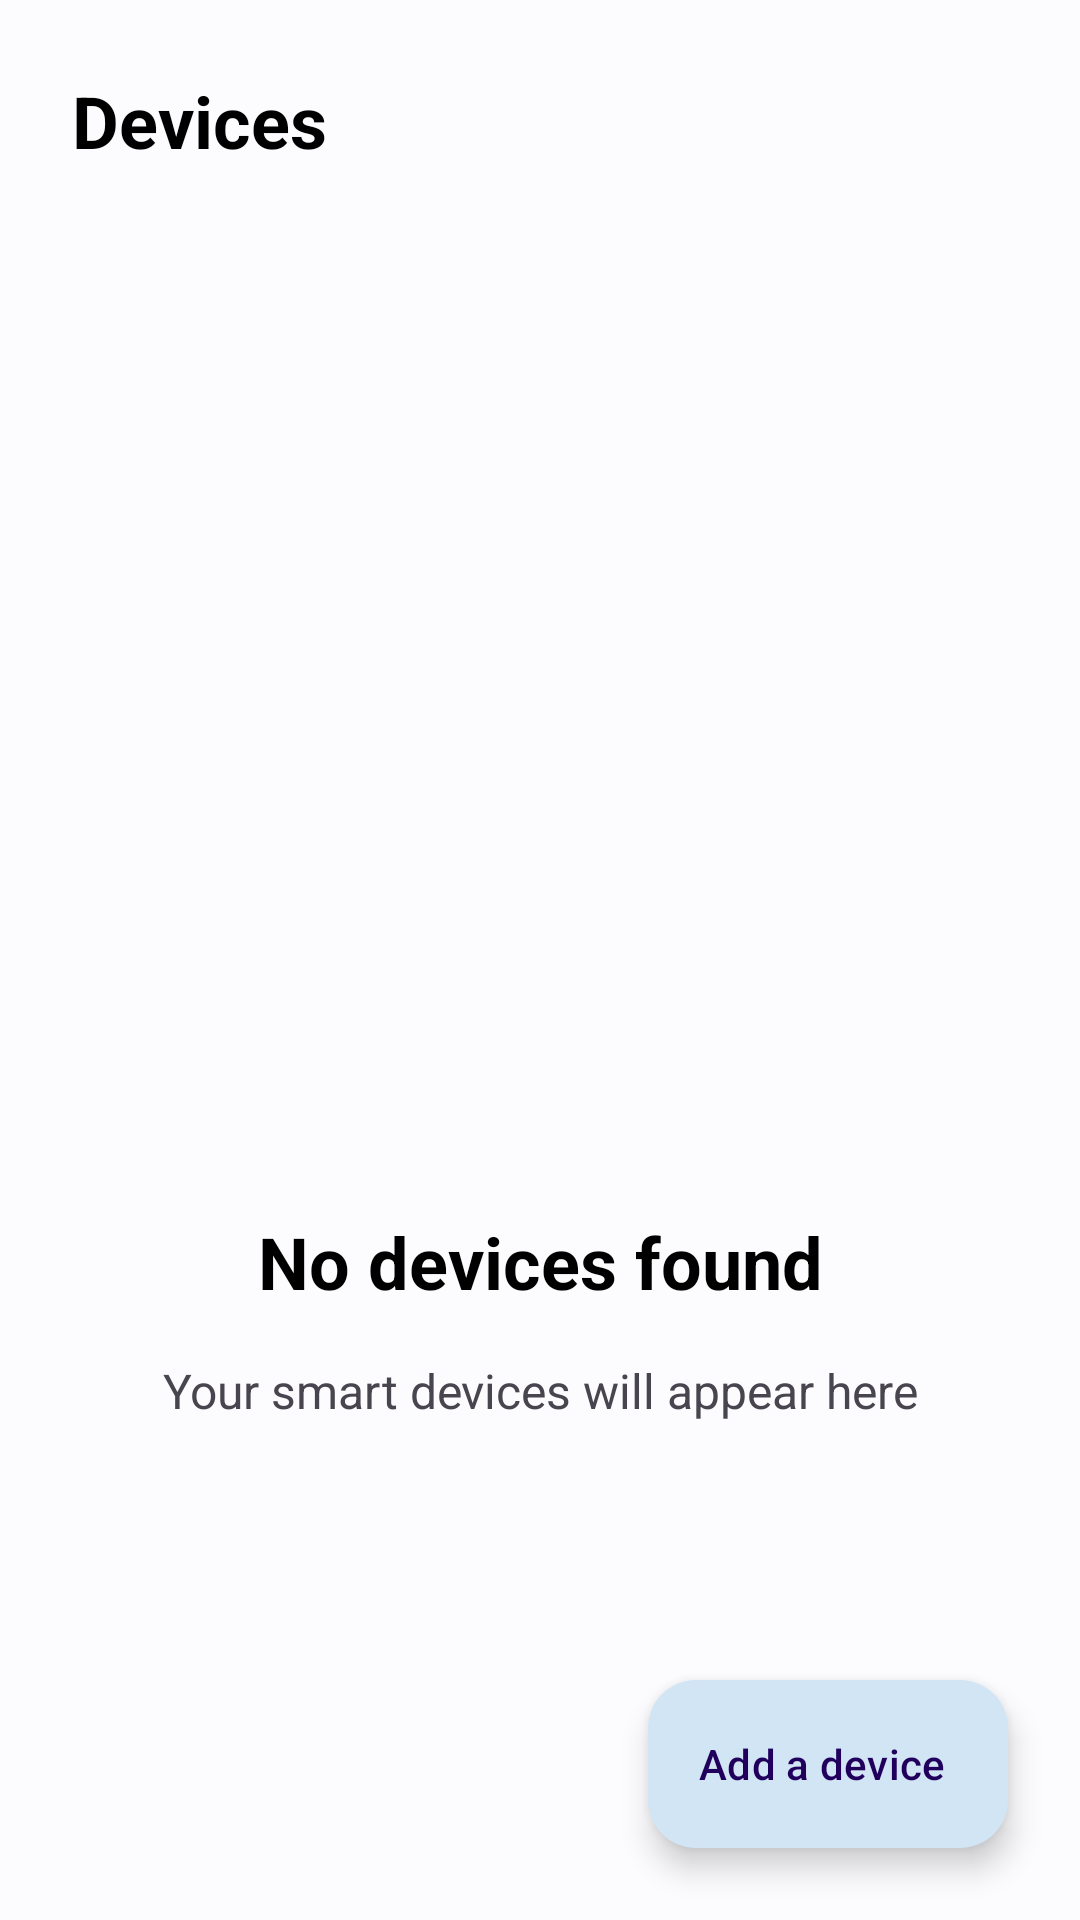

Reconstruct the res/layout file that produces this screen, plus the resources it refers to.
<!-- AndroidManifest.xml: application theme Theme.RGBController -->
<!-- res/layout/fragment_devices.xml -->
<?xml version="1.0" encoding="utf-8"?>

<androidx.constraintlayout.widget.ConstraintLayout xmlns:android="http://schemas.android.com/apk/res/android"
    xmlns:app="http://schemas.android.com/apk/res-auto"
    xmlns:tools="http://schemas.android.com/tools"
    android:layout_width="fill_parent"
    android:layout_height="fill_parent">

    <LinearLayout
        android:id="@+id/empty"
        android:layout_width="0dp"
        android:layout_height="0dp"
        android:layout_marginTop="16dp"
        android:orientation="vertical"
        app:layout_constraintBottom_toBottomOf="parent"
        app:layout_constraintEnd_toEndOf="parent"
        app:layout_constraintStart_toStartOf="parent"
        app:layout_constraintTop_toBottomOf="@+id/activity_devices_title">

        <include
            layout="@layout/fragment_empty_list"
            android:layout_width="match_parent"
            android:layout_height="wrap_content" />
    </LinearLayout>

    <com.google.android.material.floatingactionbutton.ExtendedFloatingActionButton
        android:id="@+id/floatingActionButton"
        android:layout_width="wrap_content"
        android:layout_height="wrap_content"
        android:layout_marginEnd="24dp"
        android:layout_marginBottom="24dp"
        android:clickable="true"
        android:onClick="addDevice"
        android:text="@string/text_add_device"
        app:backgroundTint="@color/fab"
        app:icon="@drawable/ic_add"
        app:layout_constraintBottom_toBottomOf="parent"
        app:layout_constraintEnd_toEndOf="parent" />

    <TextView
        android:id="@+id/activity_devices_title"
        android:layout_width="0dp"
        android:layout_height="wrap_content"
        android:layout_marginStart="24dp"
        android:layout_marginTop="24dp"
        android:layout_marginEnd="24dp"
        android:text="@string/title_devices"
        android:textColor="@color/text_title"
        android:textSize="24sp"
        android:textStyle="bold"
        app:layout_constraintEnd_toEndOf="parent"
        app:layout_constraintStart_toStartOf="parent"
        app:layout_constraintTop_toTopOf="parent" />

    <ListView
        android:id="@+id/list_dev"
        android:layout_width="0dp"
        android:layout_height="0dp"
        android:layout_marginTop="24dp"
        app:layout_constraintBottom_toBottomOf="parent"
        app:layout_constraintEnd_toEndOf="parent"
        app:layout_constraintStart_toStartOf="parent"
        app:layout_constraintTop_toBottomOf="@+id/activity_devices_title"
        app:layout_constraintVertical_bias="0.554" />

</androidx.constraintlayout.widget.ConstraintLayout>
<!-- res/layout/fragment_empty_list.xml (included above) -->
<?xml version="1.0" encoding="utf-8"?>

<androidx.constraintlayout.widget.ConstraintLayout
    xmlns:android="http://schemas.android.com/apk/res/android"
    xmlns:app="http://schemas.android.com/apk/res-auto"
    android:layout_width="match_parent"
    android:layout_height="match_parent">

    <TextView
        android:id="@+id/textView3"
        android:layout_width="wrap_content"
        android:layout_height="wrap_content"
        android:layout_marginStart="48dp"
        android:layout_marginTop="16dp"
        android:layout_marginEnd="48dp"
        android:text="@string/your_smart_devices_will_appear_here"
        android:textSize="16sp"
        app:layout_constraintEnd_toEndOf="parent"
        app:layout_constraintStart_toStartOf="parent"
        app:layout_constraintTop_toBottomOf="@+id/textView2" />

    <ImageView
        android:id="@+id/app_i"
        android:layout_width="120dp"
        android:layout_height="120dp"
        android:layout_marginTop="180dp"
        android:src="@mipmap/ic_launcher_round"
        app:layout_constraintEnd_toEndOf="parent"
        app:layout_constraintStart_toStartOf="parent"
        app:layout_constraintTop_toTopOf="parent"
        app:srcCompat="@mipmap/ic_launcher_round" />

    <TextView
        android:id="@+id/textView2"
        android:layout_width="wrap_content"
        android:layout_height="wrap_content"
        android:layout_marginTop="32dp"
        android:text="@string/no_devices_found"
        android:textColor="@color/text_title"
        android:textSize="24sp"
        android:textStyle="bold"
        app:layout_constraintEnd_toEndOf="parent"
        app:layout_constraintStart_toStartOf="parent"
        app:layout_constraintTop_toBottomOf="@+id/app_i" />

</androidx.constraintlayout.widget.ConstraintLayout>
<!-- resources referenced by this layout -->
<resources>
  <color name="fab">@color/accent_100</color>
  <color name="text_title">#FF000000</color>
  <string name="no_devices_found">No devices found</string>
  <string name="text_add_device">Add a device</string>
  <string name="title_devices">Devices</string>
  <string name="your_smart_devices_will_appear_here">Your smart devices will appear here</string>
  <style name="Theme.RGBController" parent="Theme.AppCompat.Light.NoActionBar">
          <item name="colorPrimary">@color/accent_500</item>
          <item name="colorOnPrimary">@color/white</item>
          <item name="colorSecondary">@color/accent_100</item>
          <item name="colorOnSecondary">@color/black</item>
          <item name="colorAccent">@color/accent_900</item>
          <item name="android:statusBarColor">@color/window_background</item>
          <item name="android:windowLightStatusBar">true</item>
          <item name="android:navigationBarColor">@color/window_background</item>
          <item name="android:windowBackground">@color/window_background</item>
      </style>
  <color name="accent_100">#e0dbff</color>
  <color name="accent_500">#7462ab</color>
  <color name="white">#FFFFFFFF</color>
  <color name="black">#FF000000</color>
  <color name="accent_900">#453374</color>
  <color name="window_background">#fcfbff</color>
</resources>
